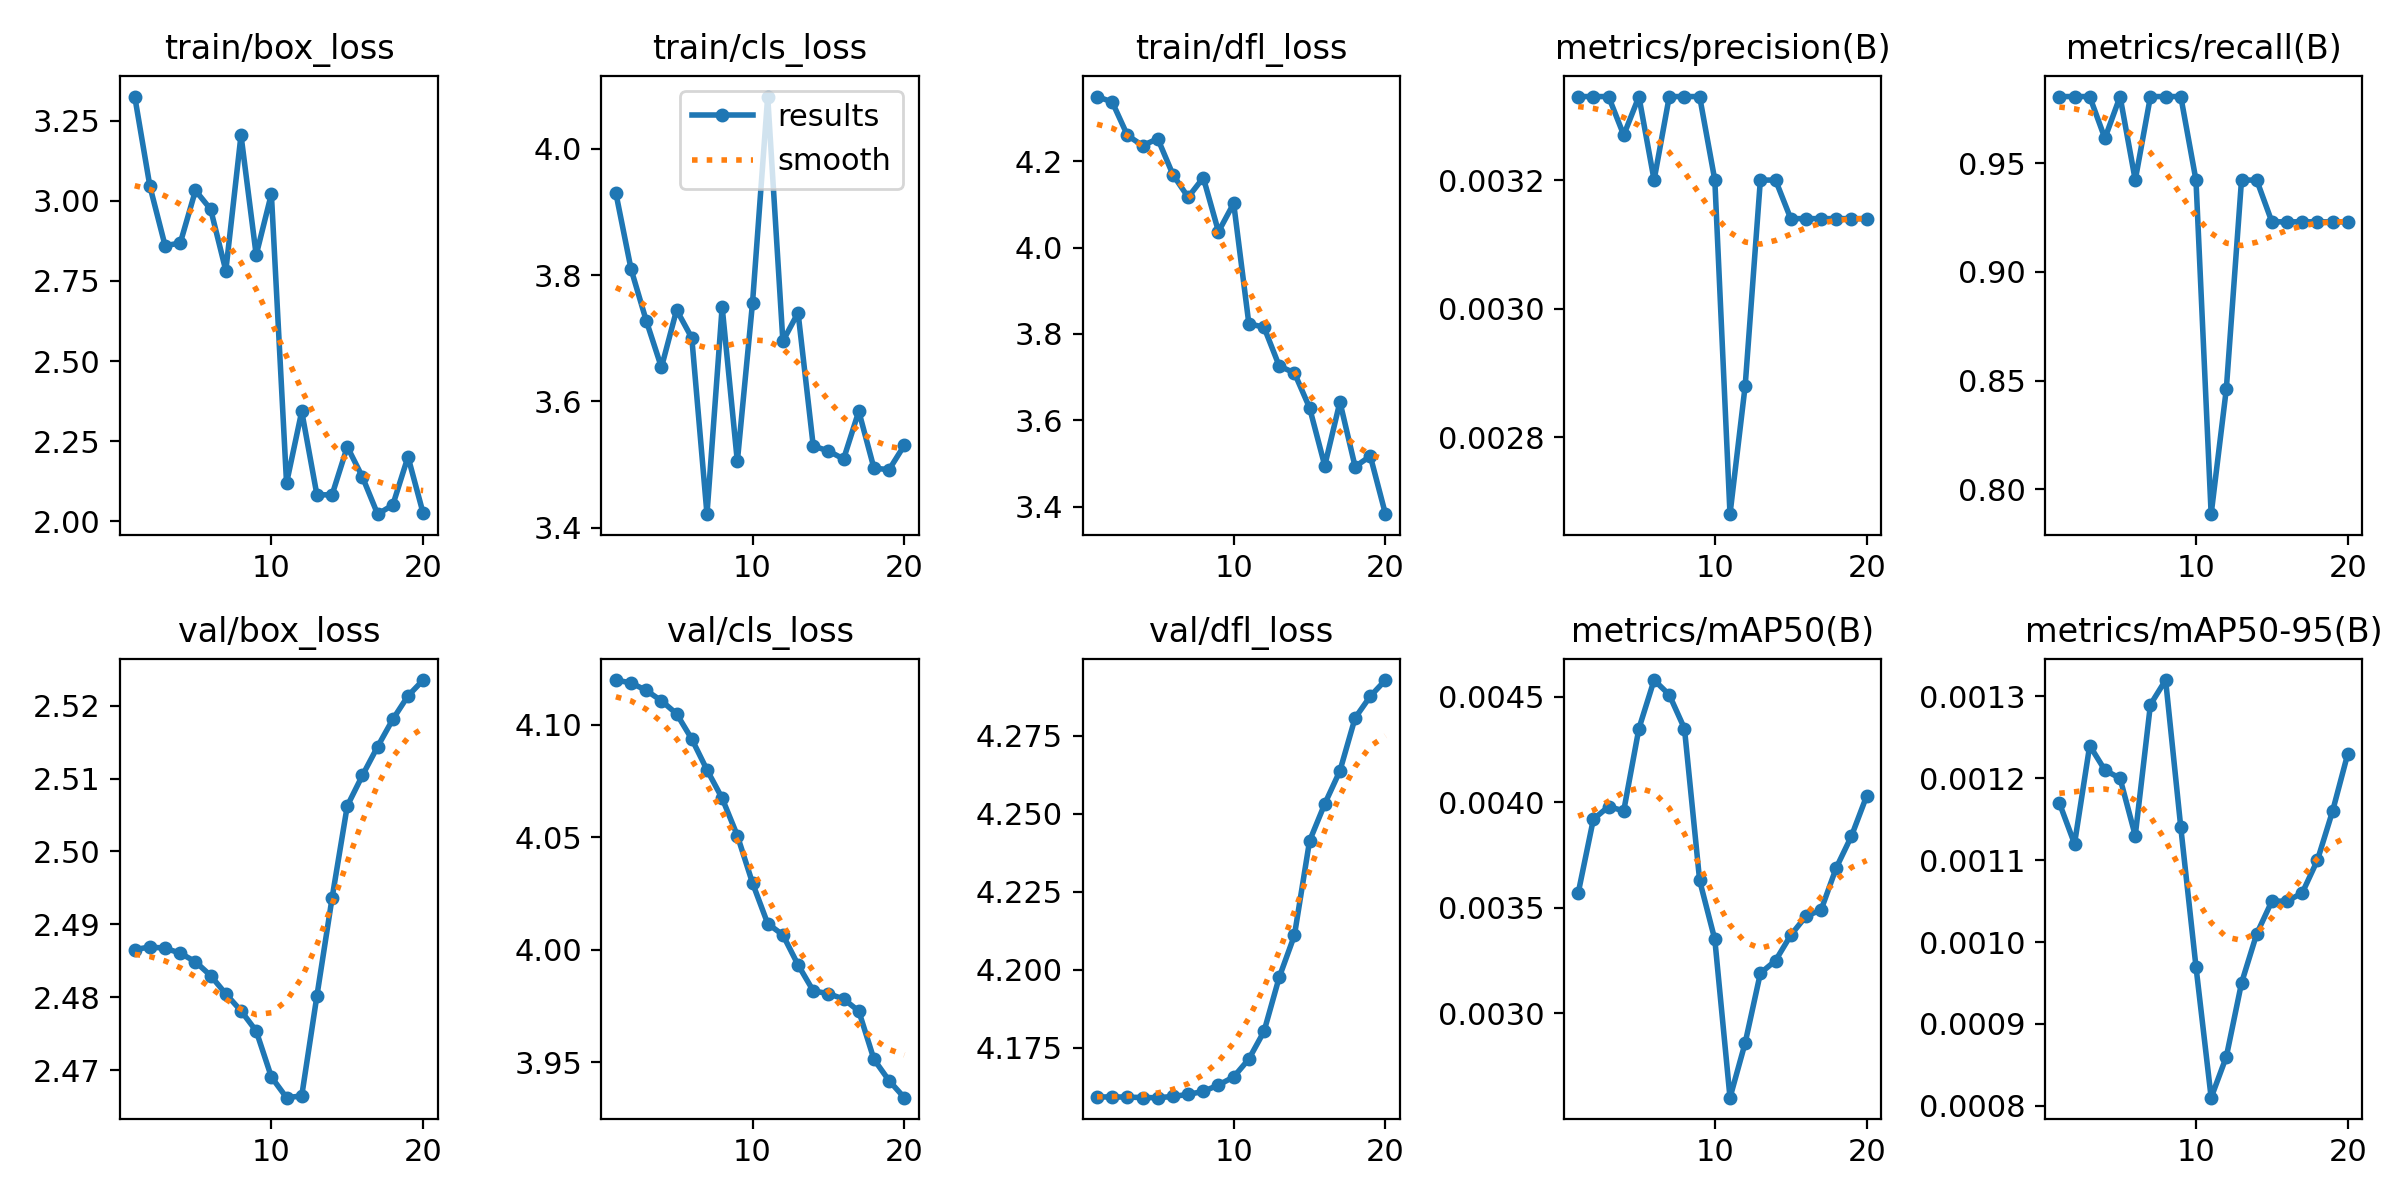

The data file committed next to this chart (first rows):
epoch, time, train/box_loss, train/cls_loss, train/dfl_loss, metrics/precision(B), metrics/recall(B), metrics/mAP50(B), metrics/mAP50-95(B), val/box_loss, val/cls_loss, val/dfl_loss, lr/pg0, lr/pg1, lr/pg2
1, 13.28, 3.325, 3.93, 4.35, 0.00333, 0.9808, 0.00357, 0.00117, 2.487, 4.12, 4.159, 6e-05, 6e-05, 6e-05
2, 28.42, 3.045, 3.809, 4.337, 0.00333, 0.9808, 0.00392, 0.00112, 2.487, 4.119, 4.159, 0.0001331, 0.0001331, 0.0001331
3, 41.44, 2.86, 3.728, 4.26, 0.00333, 0.9808, 0.00398, 0.00124, 2.487, 4.115, 4.159, 0.0001982, 0.0001982, 0.0001982
4, 55.49, 2.868, 3.654, 4.236, 0.00327, 0.9615, 0.00396, 0.00121, 2.486, 4.111, 4.159, 0.0002555, 0.0002555, 0.0002555
5, 69.74, 3.032, 3.745, 4.252, 0.00333, 0.9808, 0.00435, 0.0012, 2.485, 4.105, 4.159, 0.0003048, 0.0003048, 0.0003048
6, 84.64, 2.974, 3.701, 4.169, 0.0032, 0.9423, 0.00458, 0.00113, 2.483, 4.094, 4.159, 0.0003461, 0.0003461, 0.0003461
7, 98.99, 2.782, 3.422, 4.116, 0.00333, 0.9808, 0.00451, 0.00129, 2.48, 4.08, 4.16, 0.0003796, 0.0003796, 0.0003796
8, 113.5, 3.205, 3.75, 4.162, 0.00333, 0.9808, 0.00435, 0.00132, 2.478, 4.067, 4.161, 0.0004052, 0.0004052, 0.0004052
9, 128.6, 2.831, 3.505, 4.037, 0.00333, 0.9808, 0.00363, 0.00114, 2.475, 4.051, 4.163, 0.0004228, 0.0004228, 0.0004228
10, 143.3, 3.021, 3.756, 4.102, 0.0032, 0.9423, 0.00335, 0.00097, 2.469, 4.03, 4.166, 0.0004325, 0.0004325, 0.0004325
11, 158.1, 2.119, 4.082, 3.824, 0.00268, 0.7885, 0.0026, 0.00081, 2.466, 4.012, 4.171, 0.0004343, 0.0004343, 0.0004343
12, 172.7, 2.343, 3.695, 3.815, 0.00288, 0.8461, 0.00286, 0.00086, 2.467, 4.007, 4.18, 0.0004282, 0.0004282, 0.0004282
13, 187.2, 2.082, 3.74, 3.726, 0.0032, 0.9423, 0.00319, 0.00095, 2.48, 3.993, 4.198, 0.0004141, 0.0004141, 0.0004141
14, 201.4, 2.082, 3.53, 3.71, 0.0032, 0.9423, 0.00325, 0.00101, 2.494, 3.982, 4.211, 0.0003922, 0.0003922, 0.0003922
15, 215.9, 2.232, 3.522, 3.629, 0.00314, 0.9231, 0.00337, 0.00105, 2.506, 3.98, 4.241, 0.0003623, 0.0003623, 0.0003623
16, 230.1, 2.138, 3.509, 3.495, 0.00314, 0.9231, 0.00346, 0.00105, 2.51, 3.978, 4.253, 0.0003244, 0.0003244, 0.0003244
17, 244.2, 2.022, 3.585, 3.642, 0.00314, 0.9231, 0.00349, 0.00106, 2.514, 3.973, 4.264, 0.0002787, 0.0002787, 0.0002787
18, 258.5, 2.051, 3.494, 3.492, 0.00314, 0.9231, 0.00369, 0.0011, 2.518, 3.951, 4.281, 0.0002251, 0.0002251, 0.0002251
19, 272.6, 2.201, 3.492, 3.517, 0.00314, 0.9231, 0.00384, 0.00116, 2.521, 3.942, 4.288, 0.0001635, 0.0001635, 0.0001635
20, 286.7, 2.024, 3.531, 3.382, 0.00314, 0.9231, 0.00403, 0.00123, 2.523, 3.934, 4.293, 9.401e-05, 9.401e-05, 9.401e-05
